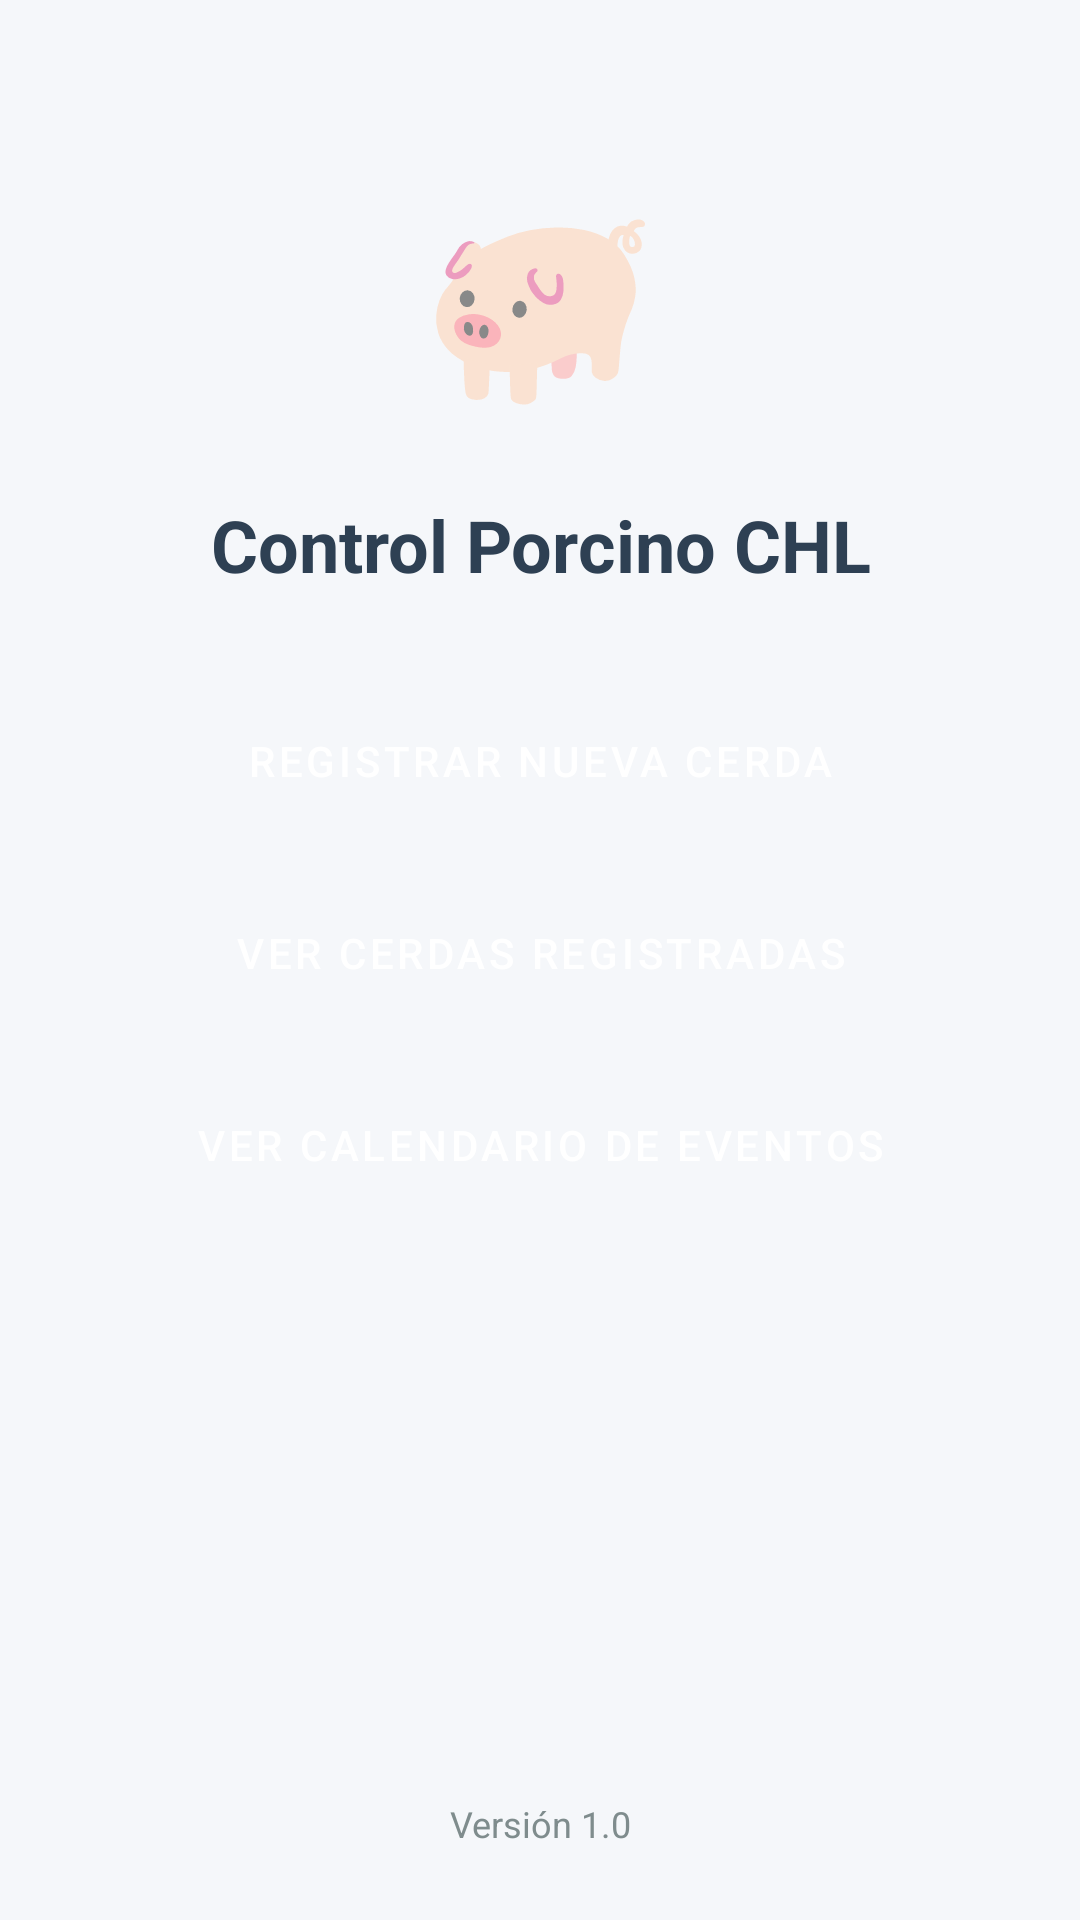

Android layout source for this screen:
<!-- AndroidManifest.xml: application theme Theme.ControlPorcinoCHL -->
<!-- res/layout/activity_main.xml -->
<?xml version="1.0" encoding="utf-8"?>
<LinearLayout xmlns:android="http://schemas.android.com/apk/res/android"
    xmlns:tools="http://schemas.android.com/tools"
    android:layout_width="match_parent"
    android:layout_height="match_parent"
    android:orientation="vertical"
    android:padding="24dp"
    android:background="@color/background"
    tools:context=".MainActivity">

    
    <TextView
        android:layout_width="wrap_content"
        android:layout_height="wrap_content"
        android:layout_gravity="center_horizontal"
        android:layout_marginTop="32dp"
        android:layout_marginBottom="24dp"
        android:text="🐖"
        android:textSize="64sp"
        android:contentDescription="@string/app_name"/>

    
    <TextView
        android:layout_width="match_parent"
        android:layout_height="wrap_content"
        android:text="@string/app_name"
        android:textColor="@color/primary"
        android:textSize="24sp"
        android:textStyle="bold"
        android:gravity="center"
        android:layout_marginBottom="32dp"/>

    
    <Button
        android:id="@+id/btnRegistrarNueva"
        android:layout_width="match_parent"
        android:layout_height="wrap_content"
        android:text="@string/registrar_cerda"
        android:layout_marginBottom="16dp"
        style="@style/ButtonStyle"/>

    
    <Button
        android:id="@+id/btnVerCerdas"
        android:layout_width="match_parent"
        android:layout_height="wrap_content"
        android:text="@string/ver_cerdas"
        android:layout_marginBottom="16dp"
        style="@style/ButtonStyle"/>

    
    <Button
        android:id="@+id/btnVerCalendario"
        android:layout_width="match_parent"
        android:layout_height="wrap_content"
        android:text="@string/ver_calendario"
        style="@style/ButtonStyle"/>

    
    <Space
        android:layout_width="match_parent"
        android:layout_height="0dp"
        android:layout_weight="1"/>

    
    <TextView
        android:layout_width="match_parent"
        android:layout_height="wrap_content"
        android:text="@string/version_app"
        android:textColor="@color/text_secondary"
        android:textSize="12sp"
        android:gravity="center"
        android:layout_marginTop="16dp"/>

</LinearLayout>
<!-- resources referenced by this layout -->
<resources>
  <color name="background">#F5F7FA</color>
  <color name="primary">#2E4053</color>
  <color name="text_secondary">#7F8C8D</color>
  <string name="app_name">Control Porcino CHL</string>
  <string name="registrar_cerda">Registrar nueva cerda</string>
  <string name="ver_calendario">Ver calendario de eventos</string>
  <string name="ver_cerdas">Ver cerdas registradas</string>
  <string name="version_app">Versión 1.0</string>
  <style name="ButtonStyle" parent="Widget.MaterialComponents.Button">
          <item name="android:textColor">@color/text_white</item>
          <item name="backgroundTint">@color/primary</item>
          <item name="cornerRadius">8dp</item>
          <item name="android:paddingVertical">12dp</item>
      </style>
  <style name="Theme.ControlPorcinoCHL" parent="Theme.MaterialComponents.DayNight.DarkActionBar">
          <item name="colorPrimary">@color/primary</item>
          <item name="colorPrimaryVariant">@color/primary_dark</item>
          <item name="colorOnPrimary">@color/text_white</item>
          <item name="colorSecondary">@color/secondary</item>
          <item name="colorOnSecondary">@color/text_white</item>
          <item name="android:windowBackground">@color/background</item>
          <item name="android:textColorPrimary">@color/text_primary</item>
          <item name="android:textColorSecondary">@color/text_secondary</item>
  
          
          <item name="materialButtonStyle">@style/ButtonStyle</item>
          <item name="editTextStyle">@style/EditTextStyle</item>
          <item name="materialAlertDialogTheme">@style/AlertDialogTheme</item>
      </style>
  <color name="text_white">#FFFFFF</color>
  <color name="primary_dark">#1A2632</color>
  <color name="secondary">#3498DB</color>
  <color name="text_primary">#2C3E50</color>
  <style name="EditTextStyle" parent="Widget.MaterialComponents.TextInputLayout.OutlinedBox">
          <item name="boxStrokeColor">@color/primary</item>
          <item name="android:textColorHint">@color/text_secondary</item>
          <item name="android:textColor">@color/text_primary</item>
      </style>
  <style name="AlertDialogTheme" parent="ThemeOverlay.MaterialComponents.MaterialAlertDialog">
          <item name="colorPrimary">@color/surface</item>
          <item name="colorSurface">@color/surface</item>
          <item name="android:textColorPrimary">@color/surface</item>
          <item name="buttonBarPositiveButtonStyle">@style/AlertDialogButton</item>
          <item name="buttonBarNegativeButtonStyle">@style/AlertDialogButton</item>
      </style>
  <color name="surface">#FFFFFF</color>
  <style name="AlertDialogButton" parent="Widget.MaterialComponents.Button.TextButton.Dialog">
          <item name="android:textColor">@color/surface</item> 
      </style>
</resources>
